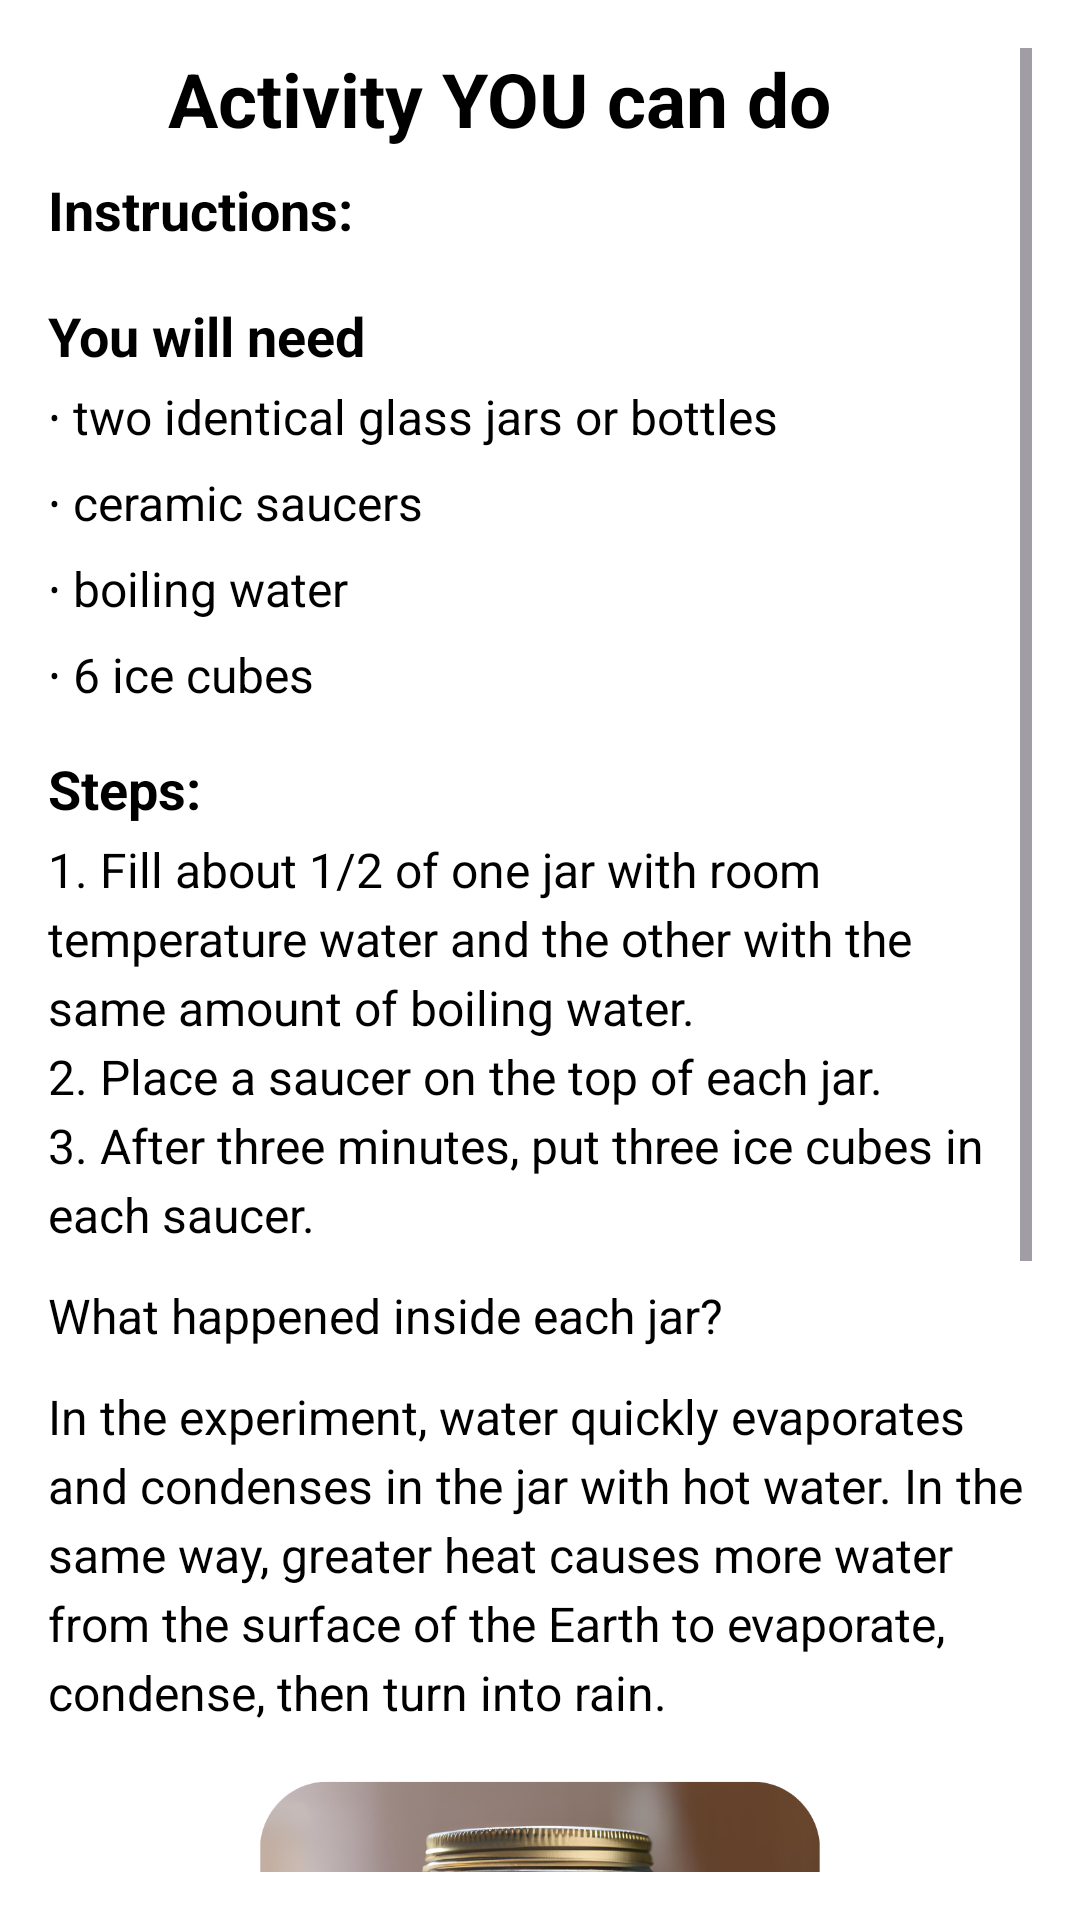

The Android layout XML behind this screen, and the referenced resources:
<!-- AndroidManifest.xml: application theme Theme.Navbar -->
<!-- res/layout/activity_jar.xml -->
<?xml version="1.0" encoding="utf-8"?>
<ScrollView xmlns:android="http://schemas.android.com/apk/res/android"
    xmlns:app="http://schemas.android.com/apk/res-auto"
    android:layout_width="match_parent"
    android:layout_height="match_parent"
    android:padding="16dp"
    android:background="@android:color/white">

    <LinearLayout
        android:layout_width="match_parent"
        android:layout_height="wrap_content"
        android:orientation="vertical">

        
        <LinearLayout
            android:layout_width="match_parent"
            android:layout_height="wrap_content"
            android:orientation="horizontal"
            android:gravity="start|center_vertical"
            android:paddingBottom="8dp">

            
            <ImageView
                android:id="@+id/backArrow"
                android:layout_width="32dp"
                android:layout_height="32dp"
                android:contentDescription="Back Arrow"
                android:src="@drawable/left_arrow"
                android:padding="4dp"
                android:layout_marginEnd="8dp"
                android:background="?attr/selectableItemBackgroundBorderless"
                app:tint="@color/black" />

            
            <TextView
                android:layout_width="wrap_content"
                android:layout_height="wrap_content"
                android:text="@string/activity"
                android:textSize="25sp"
                android:textStyle="bold"
                android:textColor="@android:color/black" />
        </LinearLayout>

        
        <TextView
            android:layout_width="wrap_content"
            android:layout_height="wrap_content"
            android:text="@string/instruction"
            android:textSize="18sp"
            android:textStyle="bold"
            android:textColor="@android:color/black"
            android:paddingBottom="4dp" />

        <TextView
            android:layout_width="wrap_content"
            android:layout_height="wrap_content"
            android:text="@string/sinstructiontxt"
            android:textSize="16sp"
            android:lineSpacingExtra="4dp"
            android:textColor="@android:color/black"
            android:paddingBottom="12dp" />

        
        <TextView
            android:layout_width="wrap_content"
            android:layout_height="wrap_content"
            android:text="@string/steps"
            android:textSize="18sp"
            android:textStyle="bold"
            android:textColor="@android:color/black"
            android:paddingBottom="4dp" />

        <TextView
            android:layout_width="wrap_content"
            android:layout_height="wrap_content"
            android:text="@string/ssstepss"
            android:textSize="16sp"
            android:lineSpacingExtra="4dp"
            android:textColor="@android:color/black"
            android:paddingBottom="12dp" />

        <TextView
            android:layout_width="wrap_content"
            android:layout_height="wrap_content"
            android:text="@string/whathappen"
            android:textSize="16sp"
            android:lineSpacingExtra="4dp"
            android:textColor="@android:color/black"
            android:paddingBottom="12dp" />


        <TextView
            android:layout_width="wrap_content"
            android:layout_height="wrap_content"
            android:text="@string/whathappens"
            android:textSize="16sp"
            android:lineSpacingExtra="4dp"
            android:textColor="@android:color/black"
            android:paddingBottom="12dp" />


        
        <ImageView
            android:layout_width="match_parent"
            android:layout_height="200dp"
            android:src="@drawable/jars"
            android:scaleType="centerCrop"
            android:contentDescription="@string/eme"
            android:layout_marginBottom="8dp" />

        
        <TextView
            android:layout_width="wrap_content"
            android:layout_height="wrap_content"
            android:text="@string/beloww"
            android:textSize="16sp"
            android:textColor="@android:color/black"
            android:textStyle="italic"
            android:gravity="center"
            android:paddingBottom="16dp" />

        
        <TextView
            android:layout_width="wrap_content"
            android:layout_height="wrap_content"
            android:text="@string/acknowledge"
            android:textSize="16sp"
            android:textStyle="bold"
            android:textColor="@android:color/black"
            android:paddingTop="5dp"
            android:paddingBottom="4dp" />

        <TextView
            android:layout_width="wrap_content"
            android:layout_height="wrap_content"
            android:text="@string/lastt"
            android:textSize="14sp"
            android:textStyle="italic"
            android:paddingTop="1dp"
            android:textColor="@android:color/black"
            android:lineSpacingExtra="4dp" />
    </LinearLayout>
</ScrollView>
<!-- resources referenced by this layout -->
<resources>
  <color name="black">#FF000000</color>
  <!-- drawable jars: png bitmap (drawable, 665225 bytes) -->
  <string name="acknowledge">Acknowledgments</string>
  <string name="activity">Activity YOU can do</string>
  <string name="beloww">"This experiment will show how an increase in temperature make a difference in the amount of rainfall. "</string>
  <string name="eme">Terrarium Image</string>
  <string name="instruction">Instructions:\n\nYou will need</string>
  <string name="lastt">This app is informed by insights from Klimaalam written by Raissa Rivera Falgui illustrated by Harry Monzo (2022).</string>
  <string name="sinstructiontxt">∙ two identical glass jars or bottles\n∙ ceramic saucers\n∙ boiling water\n∙ 6 ice cubes</string>
  <string name="ssstepss">1. Fill about 1/2 of one jar with room temperature water and the other with the same amount of boiling water.\n2. Place a saucer on the top of each jar.\n3. After three minutes, put three ice cubes in each saucer.</string>
  <string name="steps">Steps:</string>
  <string name="whathappen">What happened inside each jar?</string>
  <string name="whathappens">In the experiment, water quickly evaporates and condenses in the jar with hot water. In the same way, greater heat causes more water from the surface of the Earth to evaporate, condense, then turn into rain.</string>
  <style name="Theme.Navbar" parent="Base.Theme.Navbar" />
  <style name="Base.Theme.Navbar" parent="Theme.Material3.DayNight.NoActionBar">
          <item name="colorPrimary">@color/custom_primary</item>
          
      </style>
  <color name="custom_primary">#FFFFFFFF</color>
</resources>
